The GitHub repository teukumunawark/Coffee-Bean-Prediction-Api contains a labelled image folder "data" with 4 categories: defect, longberry, peaberry, premium. Examples follow, each with its label.

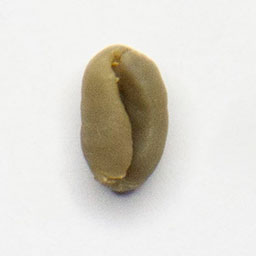
Label: peaberry

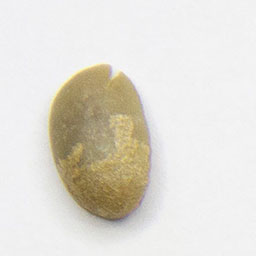
Label: longberry

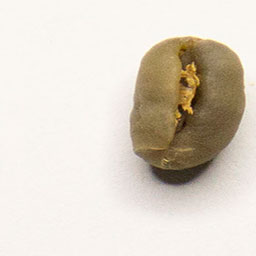
Label: peaberry

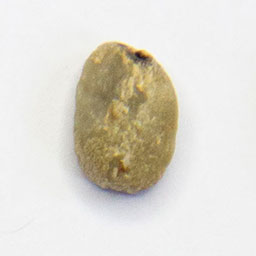
Label: defect

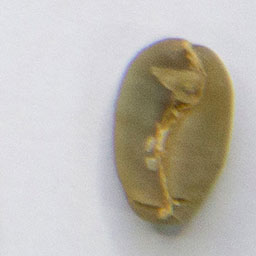
Label: premium

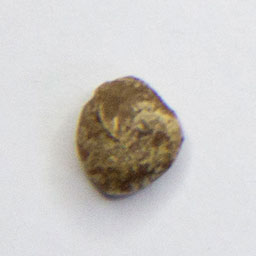
Label: defect
